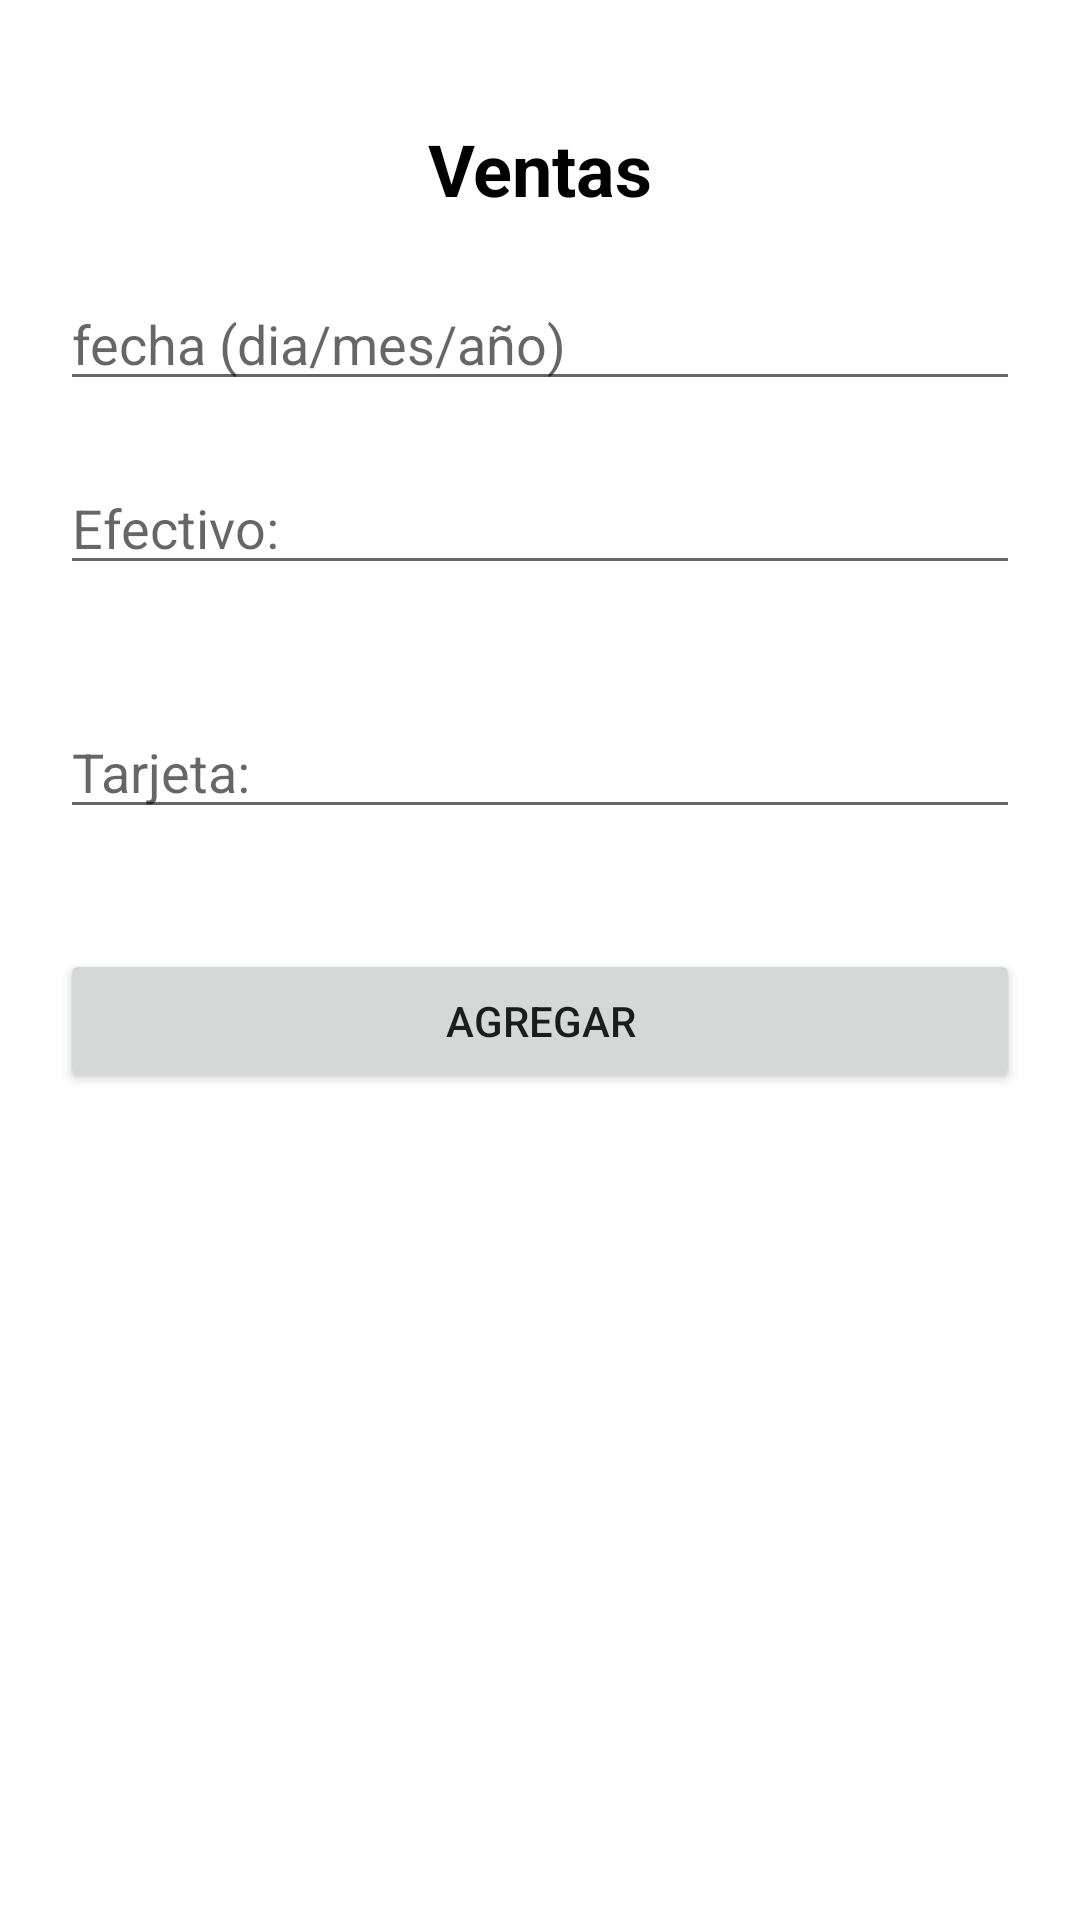

Write the Android layout XML for this screen, with the resource values it uses.
<!-- AndroidManifest.xml: application theme Theme.Admirest -->
<!-- res/layout/activity_ventas.xml -->
<?xml version="1.0" encoding="utf-8"?>
<RelativeLayout xmlns:android="http://schemas.android.com/apk/res/android"
    xmlns:app="http://schemas.android.com/apk/res-auto"
    xmlns:tools="http://schemas.android.com/tools"
    android:layout_width="match_parent"
    android:layout_height="match_parent"
    tools:context=".Ventas">

    <LinearLayout
        android:layout_width="match_parent"
        android:layout_height="match_parent"
        android:orientation="vertical"
        android:padding="20dp">

        <TextView
            android:id="@+id/textView"
            android:layout_width="match_parent"
            android:layout_height="wrap_content"
            android:layout_margin="20dp"
            android:layout_marginBottom="40dp"
            android:gravity="center"
            android:text="Ventas"
            android:textColor="#000000"
            android:textSize="24sp"
            android:textStyle="bold" />

        <EditText
            android:id="@+id/editFecha"
            android:layout_width="match_parent"
            android:layout_height="wrap_content"
            android:layout_marginBottom="20dp"
            android:ems="10"
            android:hint="fecha (dia/mes/año)"
            android:inputType="date" />

        <EditText
            android:id="@+id/editEfectivo"
            android:layout_width="match_parent"
            android:layout_height="wrap_content"
            android:layout_marginBottom="40dp"
            android:ems="10"
            android:hint="Efectivo:"
            android:inputType="numberDecimal" />

        <EditText
            android:id="@+id/editTarjeta"
            android:layout_width="match_parent"
            android:layout_height="wrap_content"
            android:layout_marginBottom="40dp"
            android:ems="10"
            android:hint="Tarjeta:"
            android:inputType="numberDecimal" />

        <Button
            android:id="@+id/btnAgregar"
            android:layout_width="match_parent"
            android:layout_height="wrap_content"
            android:layout_marginBottom="20dp"
            android:text="Agregar" />
    </LinearLayout>
</RelativeLayout>
<!-- resources referenced by this layout -->
<resources>
  <style name="Theme.Admirest" parent="Theme.MaterialComponents.DayNight.DarkActionBar">
          
          <item name="colorPrimary">@color/purple_500</item>
          <item name="colorPrimaryVariant">@color/purple_700</item>
          <item name="colorOnPrimary">@color/white</item>
          
          <item name="colorSecondary">@color/teal_200</item>
          <item name="colorSecondaryVariant">@color/teal_700</item>
          <item name="colorOnSecondary">@color/black</item>
          
          <item name="android:statusBarColor">?attr/colorPrimaryVariant</item>
          
      </style>
  <!-- not gathered from this repository: default colours our renderer supplied (Android Studio template values) -->
  <color name="purple_500">#FF6200EE</color>
  <color name="purple_700">#FF3700B3</color>
  <color name="teal_200">#FF03DAC5</color>
  <color name="teal_700">#FF018786</color>
  <color name="black">#FF000000</color>
  <color name="white">#FFFFFFFF</color>
</resources>
